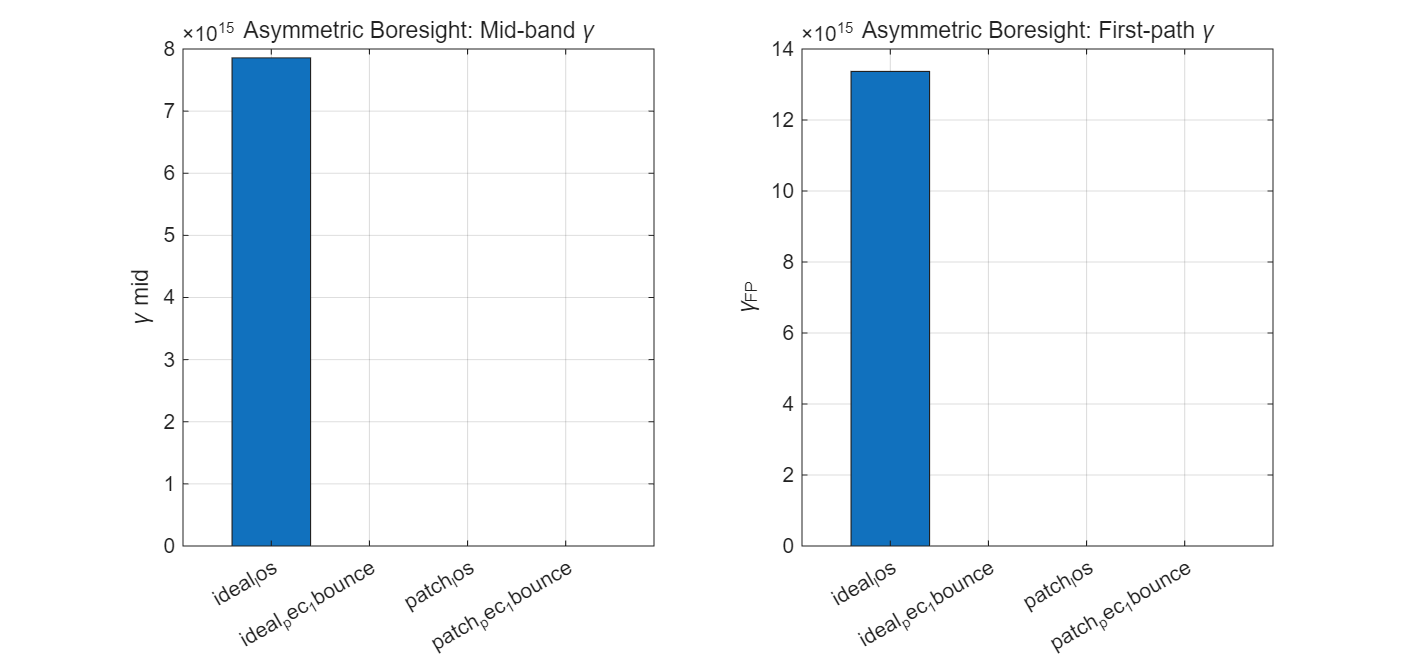

The data file committed next to this chart (first rows):
case_name, path_type, abs_H11_mid, abs_H21_mid, gamma_mid, gamma_fp, tx_ar_db, tx_xpd_db, rx_ar_db, rx_xpd_db
ideal_los, LoS, 2.16840434497101e-19, 0.001704, 7.85775028677374e+15, 1.33680387895948e+16, 1.379, 52.83, 8.621, 15.17
patch_los, LoS, 0.0003615, 0.002922, 8.085, 8.085, 3.966, 18.34, 9.034, 9.655
ideal_pec_1bounce, PEC 1-bounce, 0.001574, 8.84907818777677e-06, 0.005623, 0.005623, 2.647, 46.24, 10, 8
patch_pec_1bounce, PEC 1-bounce, 0, 0, NaN, NaN, 4.853, 16.82, 10, 8
